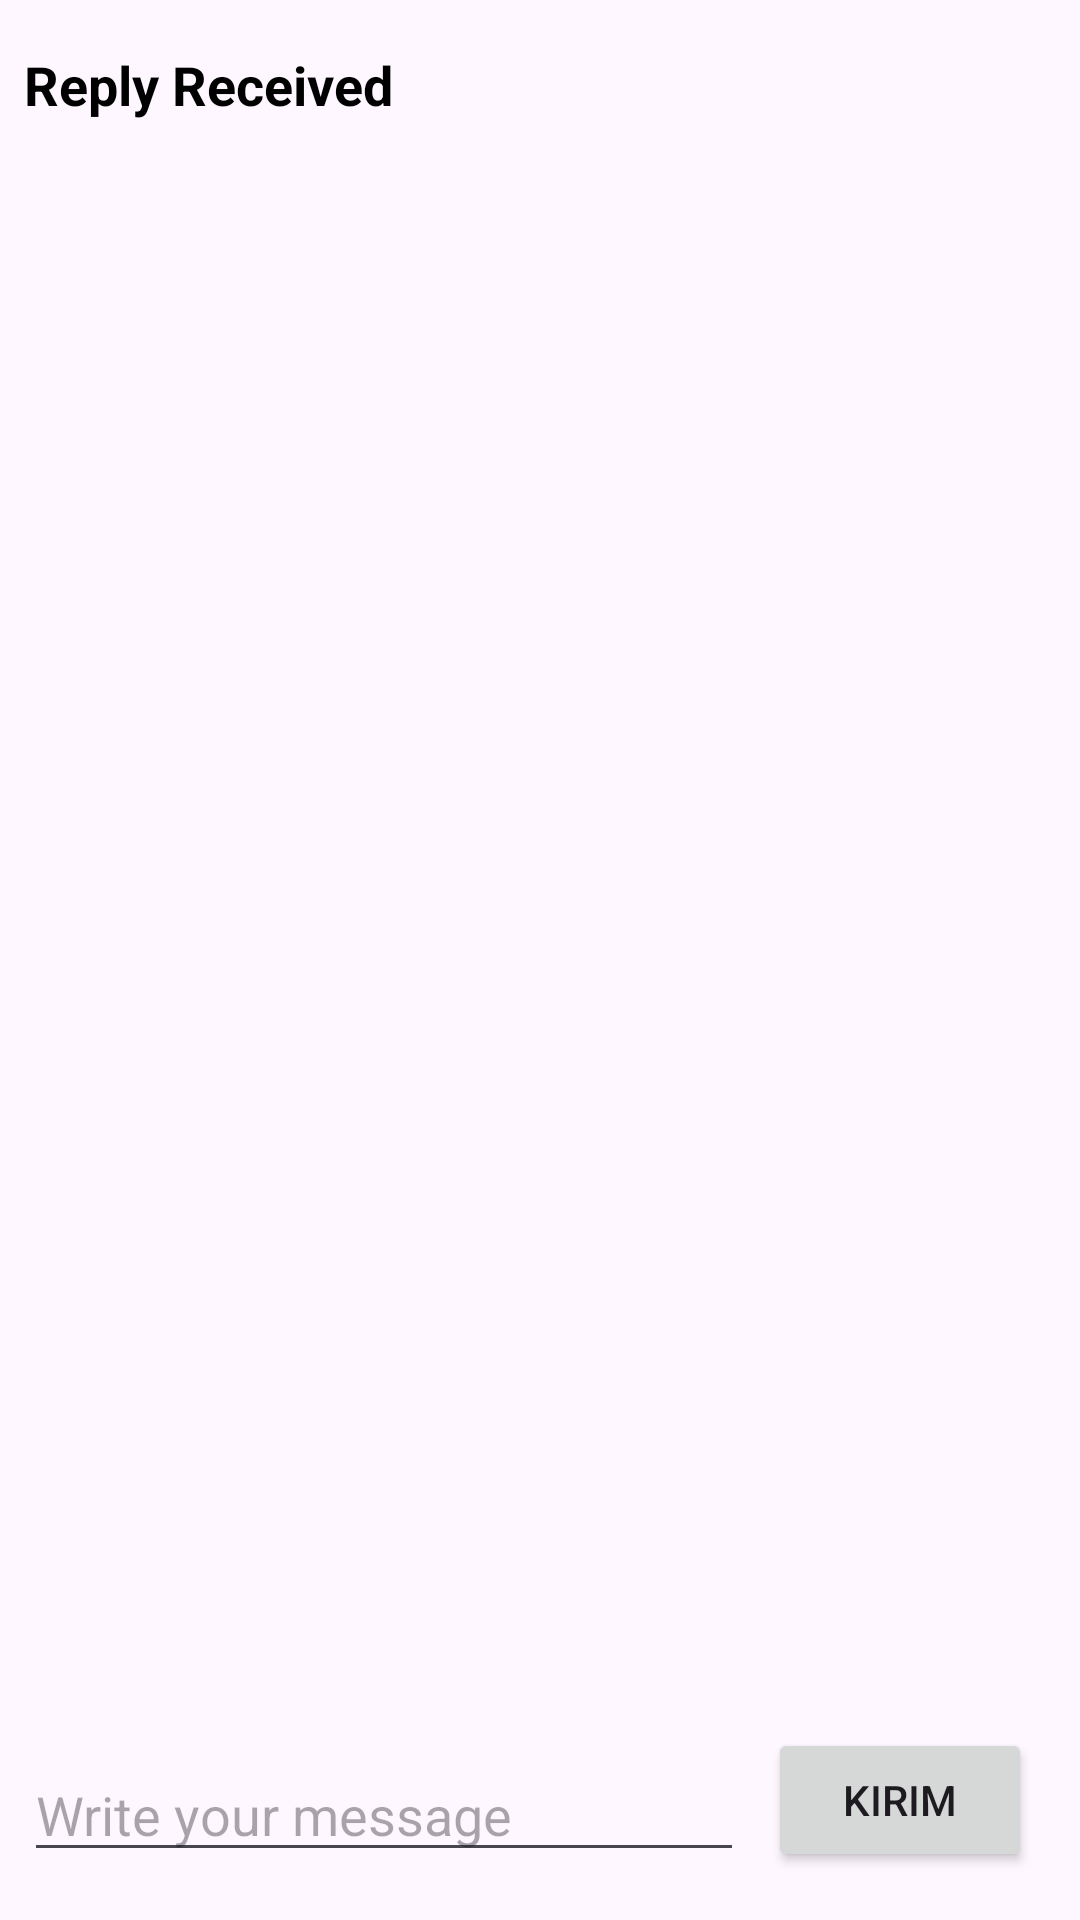

Write the Android layout XML for this screen, with the resource values it uses.
<!-- AndroidManifest.xml: application theme Theme.PrakPAW -->
<!-- res/layout/activity_intent.xml -->
<?xml version="1.0" encoding="utf-8"?>
<androidx.constraintlayout.widget.ConstraintLayout xmlns:android="http://schemas.android.com/apk/res/android"
    xmlns:app="http://schemas.android.com/apk/res-auto"
    xmlns:tools="http://schemas.android.com/tools"
    android:layout_width="match_parent"
    android:layout_height="match_parent"
    tools:context=".IntentActivity">
    <TextView
        android:id="@+id/text_header_reply"
        android:layout_width="wrap_content"
        android:layout_height="wrap_content"
        android:layout_marginStart="8dp"
        android:layout_marginLeft="8dp"
        android:layout_marginTop="16dp"
        android:textColor="@color/black"
        android:text="@string/text_header_reply"
        android:textAppearance="@style/TextAppearance.AppCompat.Medium"
        android:textStyle="bold"
        app:layout_constraintStart_toStartOf="parent"
        app:layout_constraintTop_toTopOf="parent" />

    <TextView
        android:id="@+id/text_message_reply"
        android:layout_width="wrap_content"
        android:layout_height="wrap_content"
        android:layout_marginStart="8dp"
        android:layout_marginLeft="8dp"
        android:layout_marginTop="8dp"
        android:textColor="@color/black"
        app:layout_constraintStart_toStartOf="parent"
        app:layout_constraintTop_toBottomOf="@+id/text_header_reply" />


    <Button
        android:id="@+id/button_main"
        android:layout_width="wrap_content"
        android:layout_height="wrap_content"
        android:layout_marginBottom="16dp"
        android:layout_marginRight="16dp"
        android:text="@string/button_main"
        app:layout_constraintBottom_toBottomOf="parent"
        app:layout_constraintRight_toRightOf="parent" />

    <EditText
        android:id="@+id/editText_main"
        android:layout_width="0dp"
        android:layout_height="wrap_content"
        android:layout_marginBottom="16dp"
        android:layout_marginEnd="8dp"
        android:layout_marginStart="8dp"
        android:ems="10"
        android:textColor="@color/black"
        android:hint="@string/editText_main"
        android:inputType="textLongMessage"
        app:layout_constraintBottom_toBottomOf="parent"
        app:layout_constraintEnd_toStartOf="@+id/button_main"
        app:layout_constraintStart_toStartOf="parent" />

</androidx.constraintlayout.widget.ConstraintLayout>
<!-- resources referenced by this layout -->
<resources>
  <color name="black">#FF000000</color>
  <string name="button_main">Kirim</string>
  <string name="editText_main">Write your message</string>
  <string name="text_header_reply">Reply Received</string>
  <style name="Theme.PrakPAW" parent="Base.Theme.PrakPAW" />
  <style name="Base.Theme.PrakPAW" parent="Theme.Material3.DayNight.NoActionBar">
          
          
      </style>
</resources>
